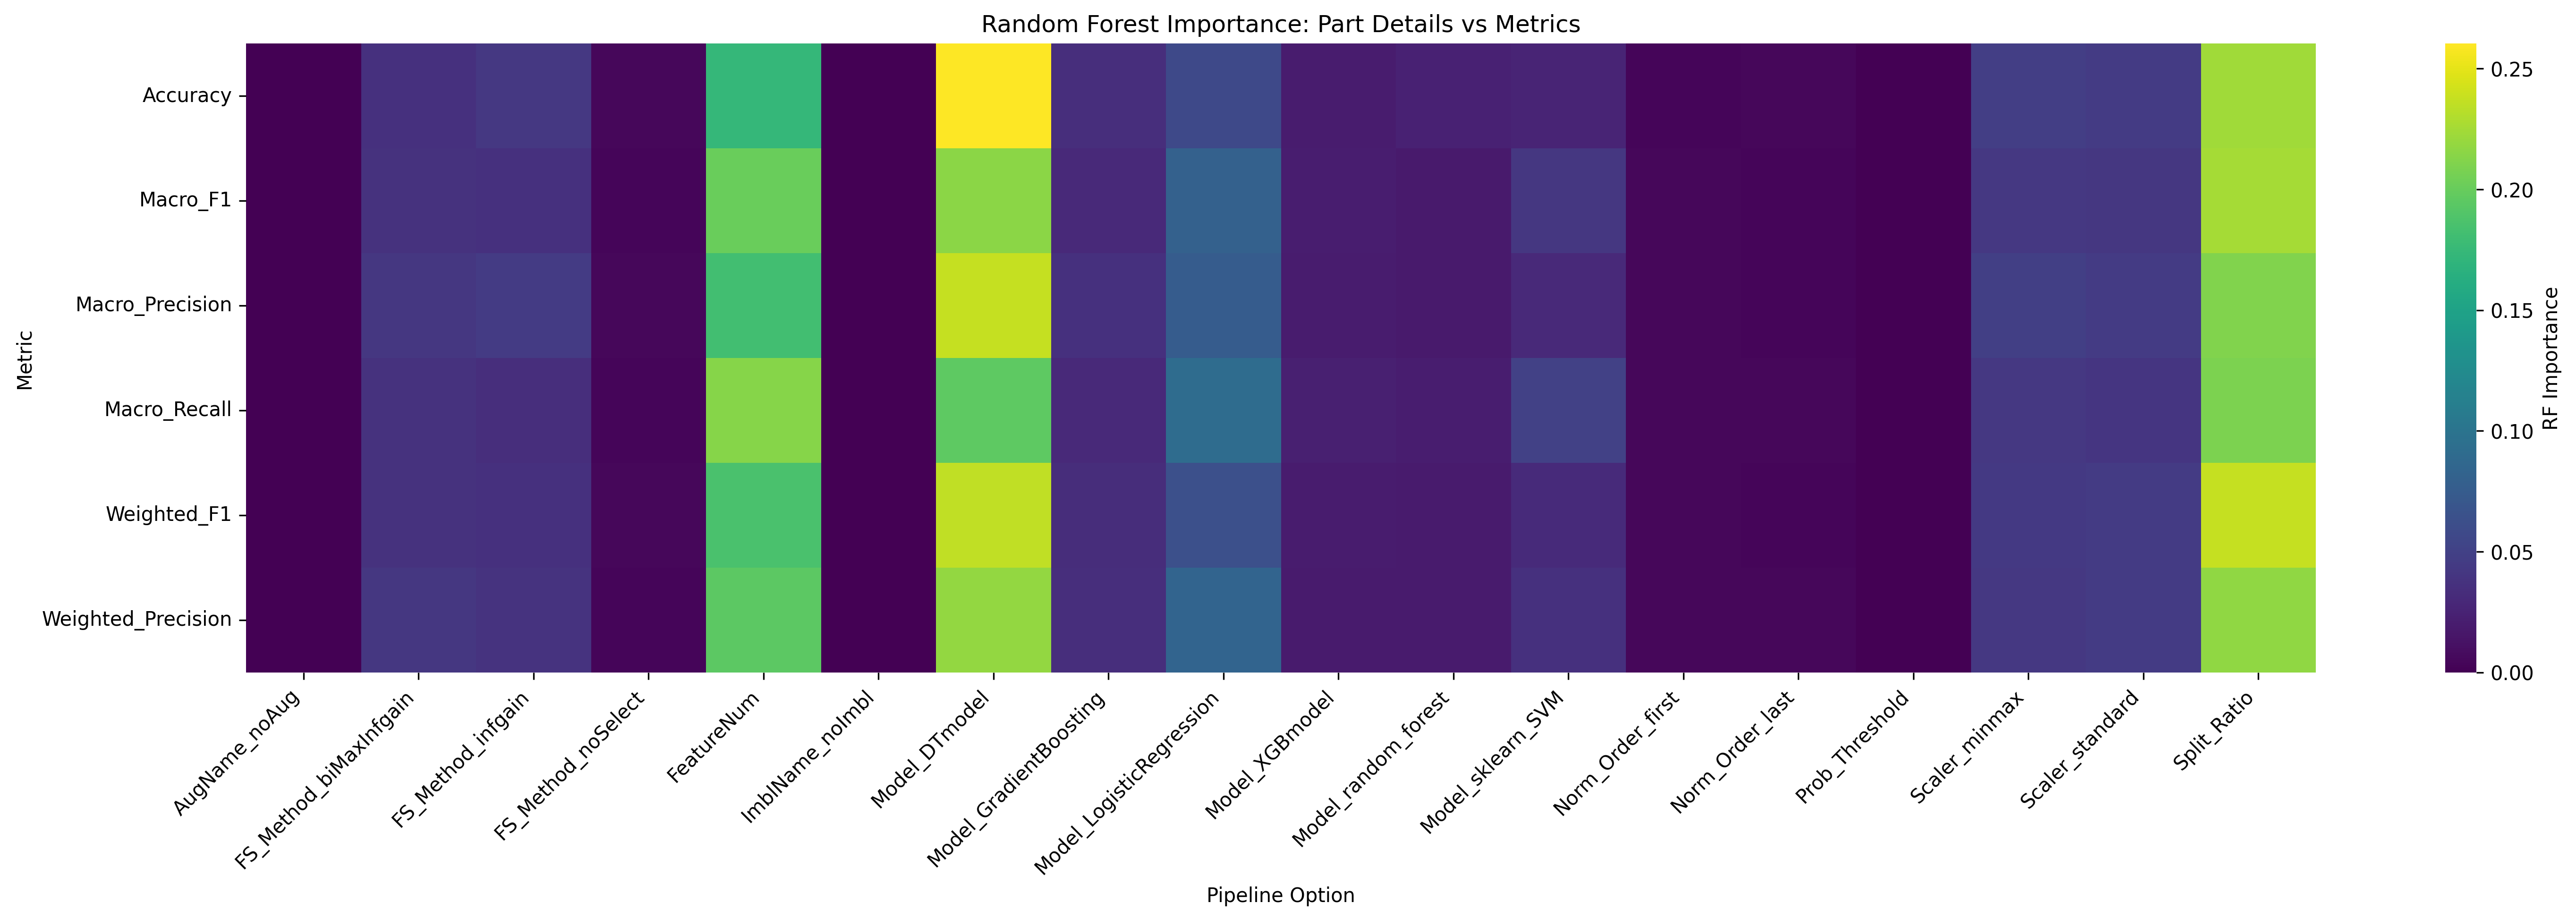

The table this chart was drawn from, first rows:
Metric, AugName_noAug, FS_Method_biMaxInfgain, FS_Method_infgain, FS_Method_noSelect, FeatureNum, ImblName_noImbl, Model_DTmodel, Model_GradientBoosting, Model_LogisticRegression, Model_XGBmodel, Model_random_forest, Model_sklearn_SVM, Norm_Order_first, Norm_Order_last, Prob_Threshold, Scaler_minmax, Scaler_standard, Split_Ratio
Accuracy, 0.0, 0.03561, 0.04229, 0.004431, 0.173, 0.0, 0.2604, 0.03392, 0.05777, 0.0201, 0.02359, 0.02549, 0.003911, 0.004343, 0.0, 0.04679, 0.04489, 0.2235
Macro_F1, 0.0, 0.03672, 0.03612, 0.003743, 0.2009, 0.0, 0.2155, 0.02987, 0.08002, 0.02103, 0.01828, 0.04141, 0.004166, 0.003962, 0.0, 0.04228, 0.0409, 0.2251
Macro_Precision, 0.0, 0.04107, 0.04537, 0.004251, 0.1812, 0.0, 0.2371, 0.03629, 0.07487, 0.01949, 0.01743, 0.03037, 0.004349, 0.003885, 0.0, 0.0483, 0.04539, 0.2106
Macro_Recall, 0.0, 0.03665, 0.0338, 0.003496, 0.213, 0.0, 0.1961, 0.0304, 0.0914, 0.02292, 0.02049, 0.05081, 0.004528, 0.004919, 0.0, 0.04257, 0.0399, 0.2091
Weighted_F1, 0.0, 0.03697, 0.03655, 0.004132, 0.1852, 0.0, 0.2358, 0.03307, 0.06389, 0.01957, 0.01889, 0.03152, 0.004617, 0.00391, 0.0, 0.04306, 0.04552, 0.2372
Weighted_Precision, 0.0, 0.04074, 0.03833, 0.00393, 0.1948, 0.0, 0.2187, 0.03358, 0.08323, 0.01833, 0.01867, 0.03605, 0.004182, 0.004099, 0.0, 0.04263, 0.04566, 0.2171
